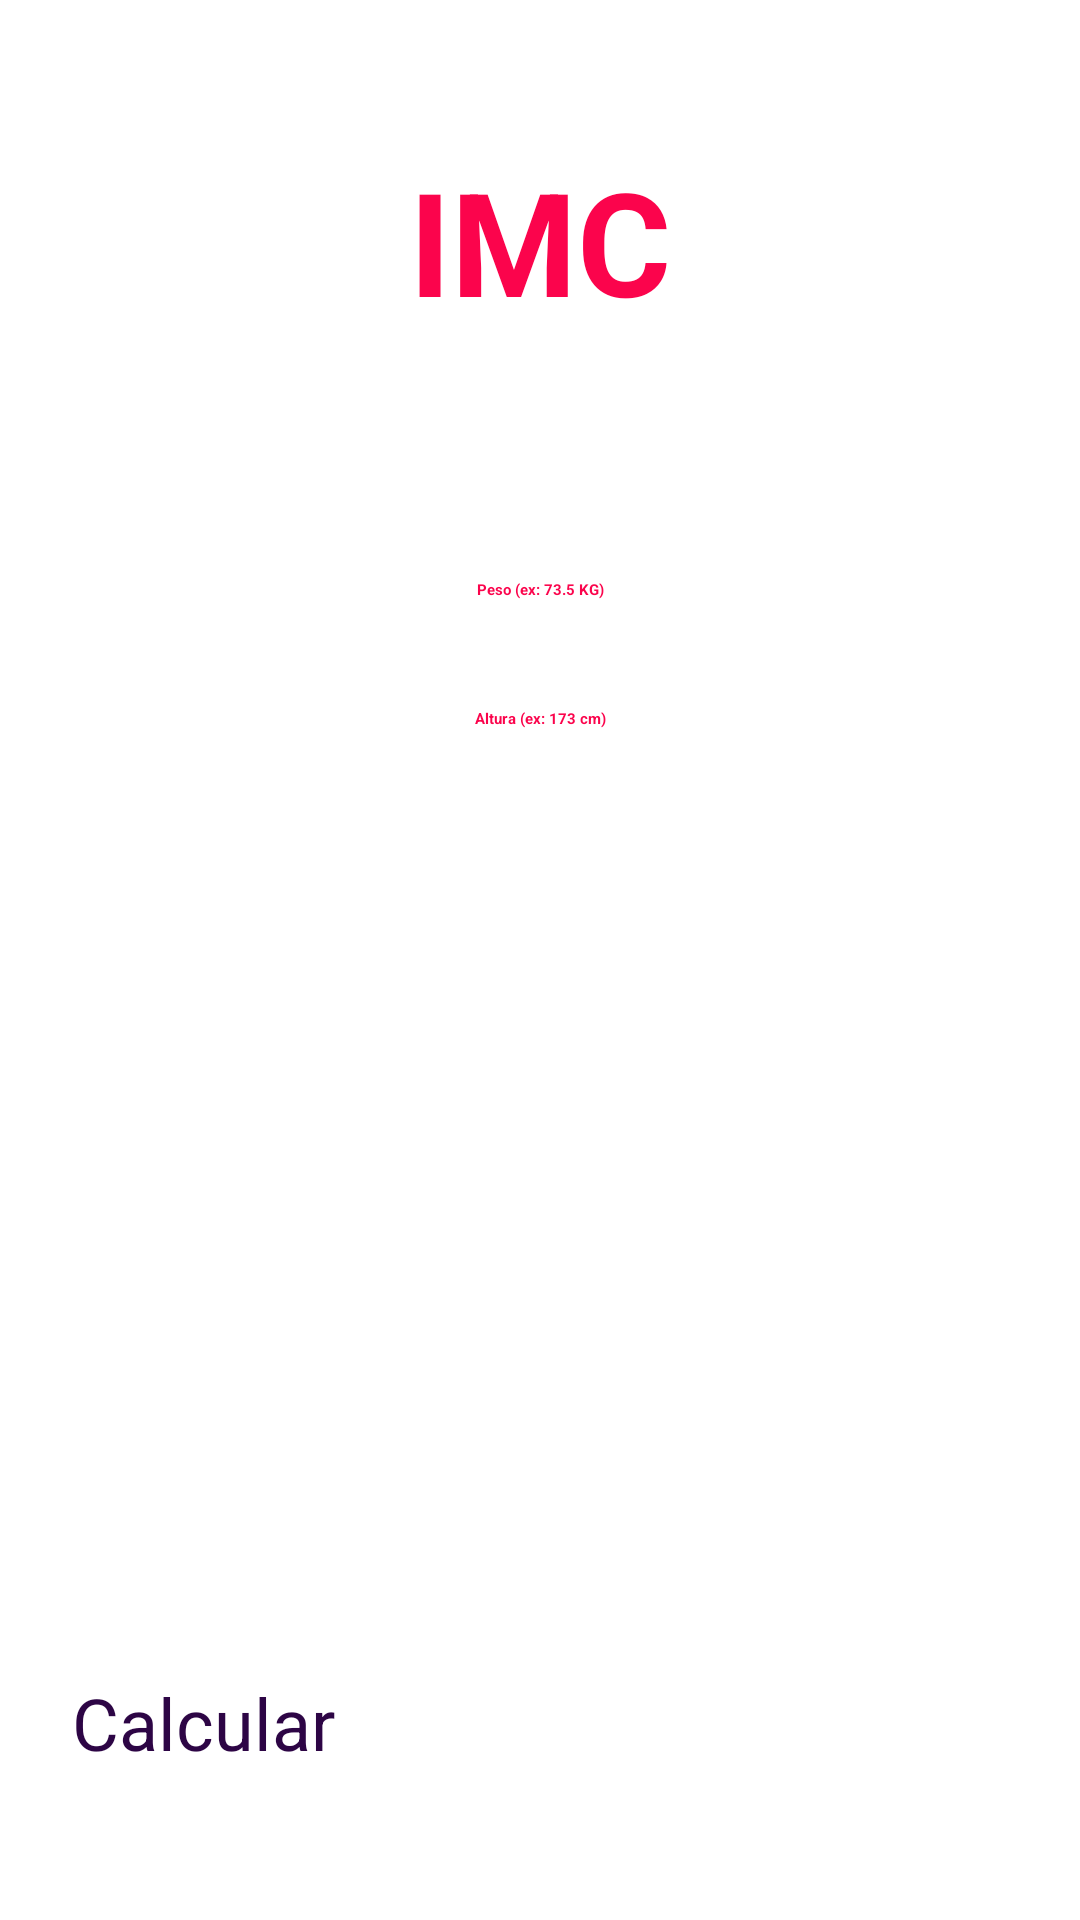

The Android layout XML behind this screen, and the referenced resources:
<!-- AndroidManifest.xml: application theme Theme.Imcapplication -->
<!-- res/layout/main_relative.xml -->
<?xml version="1.0" encoding="utf-8"?>
<androidx.constraintlayout.widget.ConstraintLayout xmlns:android="http://schemas.android.com/apk/res/android"
    xmlns:app="http://schemas.android.com/apk/res-auto"
    xmlns:tools="http://schemas.android.com/tools"
    android:id="@+id/relativeLayout"
    android:layout_width="match_parent"
    android:layout_height="match_parent">
    

    <EditText
        android:id="@+id/ed_peso"
        style="@style/input_style"
        android:layout_width="0dp"
        android:layout_height="wrap_content"
        android:layout_marginHorizontal="48dp"
        android:hint="@string/ed_peso"
        app:layout_constraintBottom_toBottomOf="parent"
        app:layout_constraintEnd_toEndOf="parent"
        app:layout_constraintStart_toStartOf="parent"
        app:layout_constraintTop_toTopOf="parent"
        app:layout_constraintVertical_bias="0.263" />

    <EditText
        android:id="@+id/ed_altura"
        style="@style/input_style"
        android:layout_width="match_parent"
        android:layout_height="wrap_content"
        android:layout_marginHorizontal="24dp"
        android:hint="@string/ed_altura"
        android:minHeight="48dp"
        android:visibility="visible"
        app:layout_constraintEnd_toEndOf="parent"
        app:layout_constraintStart_toStartOf="parent"
        app:layout_constraintTop_toBottomOf="@+id/ed_peso" />

    <Button
        android:id="@+id/btn_calcular"
        android:layout_width="0dp"
        android:layout_height="wrap_content"
        android:layout_marginHorizontal="24dp"
        android:layout_marginBottom="4dp"
        android:backgroundTint="#FB044C"
        android:text="@string/btn_calcular"
        android:textColor="#2D0545"
        android:textSize="24sp"
        app:layout_constraintTop_toTopOf="@id/guideline3"
        app:layout_constraintBottom_toBottomOf="parent"
        app:layout_constraintEnd_toEndOf="parent"
        app:layout_constraintStart_toStartOf="parent" />
    <TextView
        android:id="@+id/tv_imc"
        android:layout_width="0dp"
        android:layout_height="wrap_content"
        android:layout_centerHorizontal="true"
        android:layout_marginTop="48dp"
        android:text="@string/tx_imc"
        android:textAlignment="center"
        android:textColor="#FB044C"
        android:textSize="48sp"
        android:textStyle="bold"
        android:visibility="visible"
        app:layout_constraintEnd_toEndOf="parent"
        app:layout_constraintStart_toStartOf="parent"
        app:layout_constraintTop_toTopOf="parent" />

    <androidx.constraintlayout.widget.Guideline
        android:id="@+id/guideline3"
        android:layout_width="wrap_content"
        android:layout_height="wrap_content"
        android:orientation="horizontal"
        app:layout_constraintGuide_percent=".8" />




</androidx.constraintlayout.widget.ConstraintLayout>
<!-- resources referenced by this layout -->
<resources>
  <string name="btn_calcular">Calcular</string>
  <string name="ed_altura">Altura (ex: 173 cm)</string>
  <string name="ed_peso">Peso (ex: 73.5 KG)</string>
  <string name="tx_imc">IMC</string>
  <style name="input_style">
          <item name="android:layout_marginTop">36dp</item>
          <item name="android:layout_marginHorizontal">64dp</item>
          <item name="android:inputType">numberDecimal</item>
          <item name="android:textColor">#FB044C</item>
          <item name="android:textStyle">bold</item>
          <item name="android:textAlignment">center</item>
      </style>
</resources>
